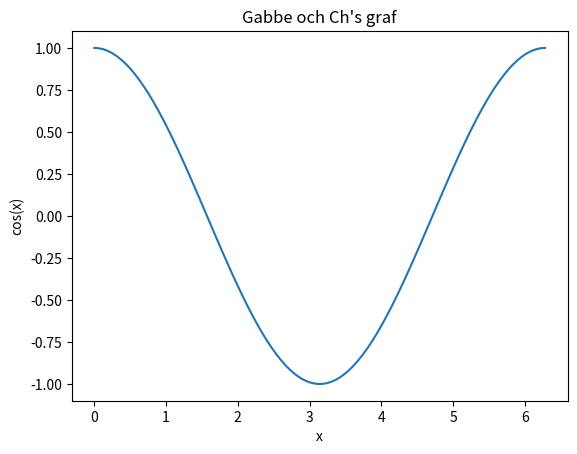

Write the Python code that produced this figure.
import numpy as np
import matplotlib.pyplot as plt

def f(x):
    """ Funktionen som ska plottas """
    y = np.cos(x)
    return y

# Skapa alla x-värden: 10 punkter från 0 till 2*pi
x = np.linspace(0, 2*np.pi, 100)

# Beräkna funktionsvärden för alla dessa x-värden
y = f(x)

# Skapa grafen
plt.plot(x, y)

# Lägg till en titel och text för axlarna
plt.title('Gabbe och Ch'+ "'" + 's graf')
plt.xlabel('x')
plt.ylabel('cos(x)')

# Visa grafen
plt.show()
